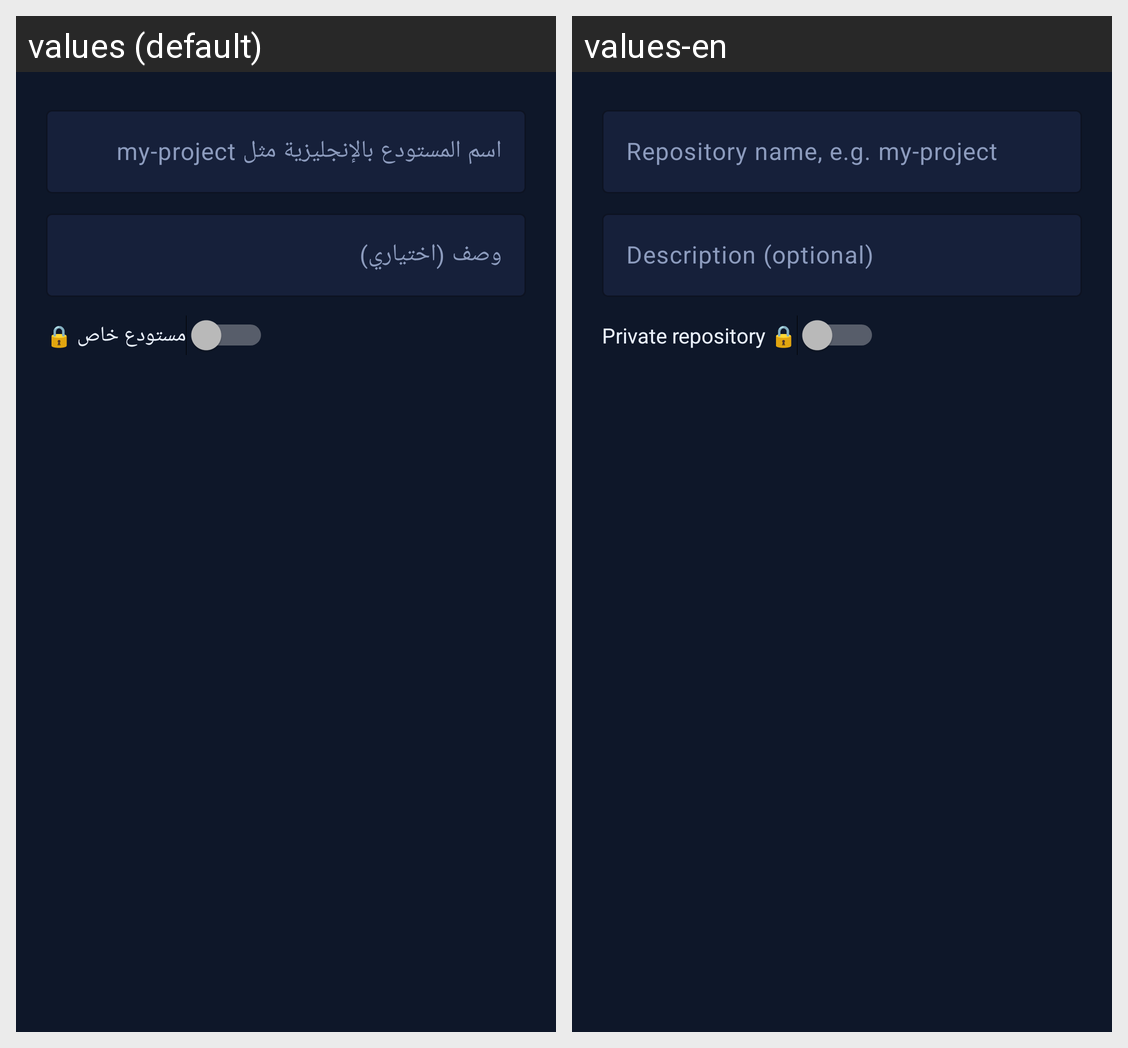

Locale-by-locale string values for the Android screen shown in this grid:
Android screen res/layout/dialog_create_repo.xml rendered under 2 locales, left to right: values (default), values-en. Device: Nexus 5 (rendered at 1080×1920; each locale shown at half size, 540×960, under a caption strip naming it); theme Theme.Uploader.
Strings drawn on this screen, with the default value and each locale's value (text and hints the layout hard-codes, and strings that could not be matched under every locale, appear in the picture but are not listed):

repo_name_hint
  values: اسم المستودع بالإنجليزية مثل my-project
  values-en: Repository name, e.g. my-project

repo_desc_hint
  values: وصف (اختياري)
  values-en: Description (optional)

repo_private
  values: مستودع خاص 🔒
  values-en: Private repository 🔒
